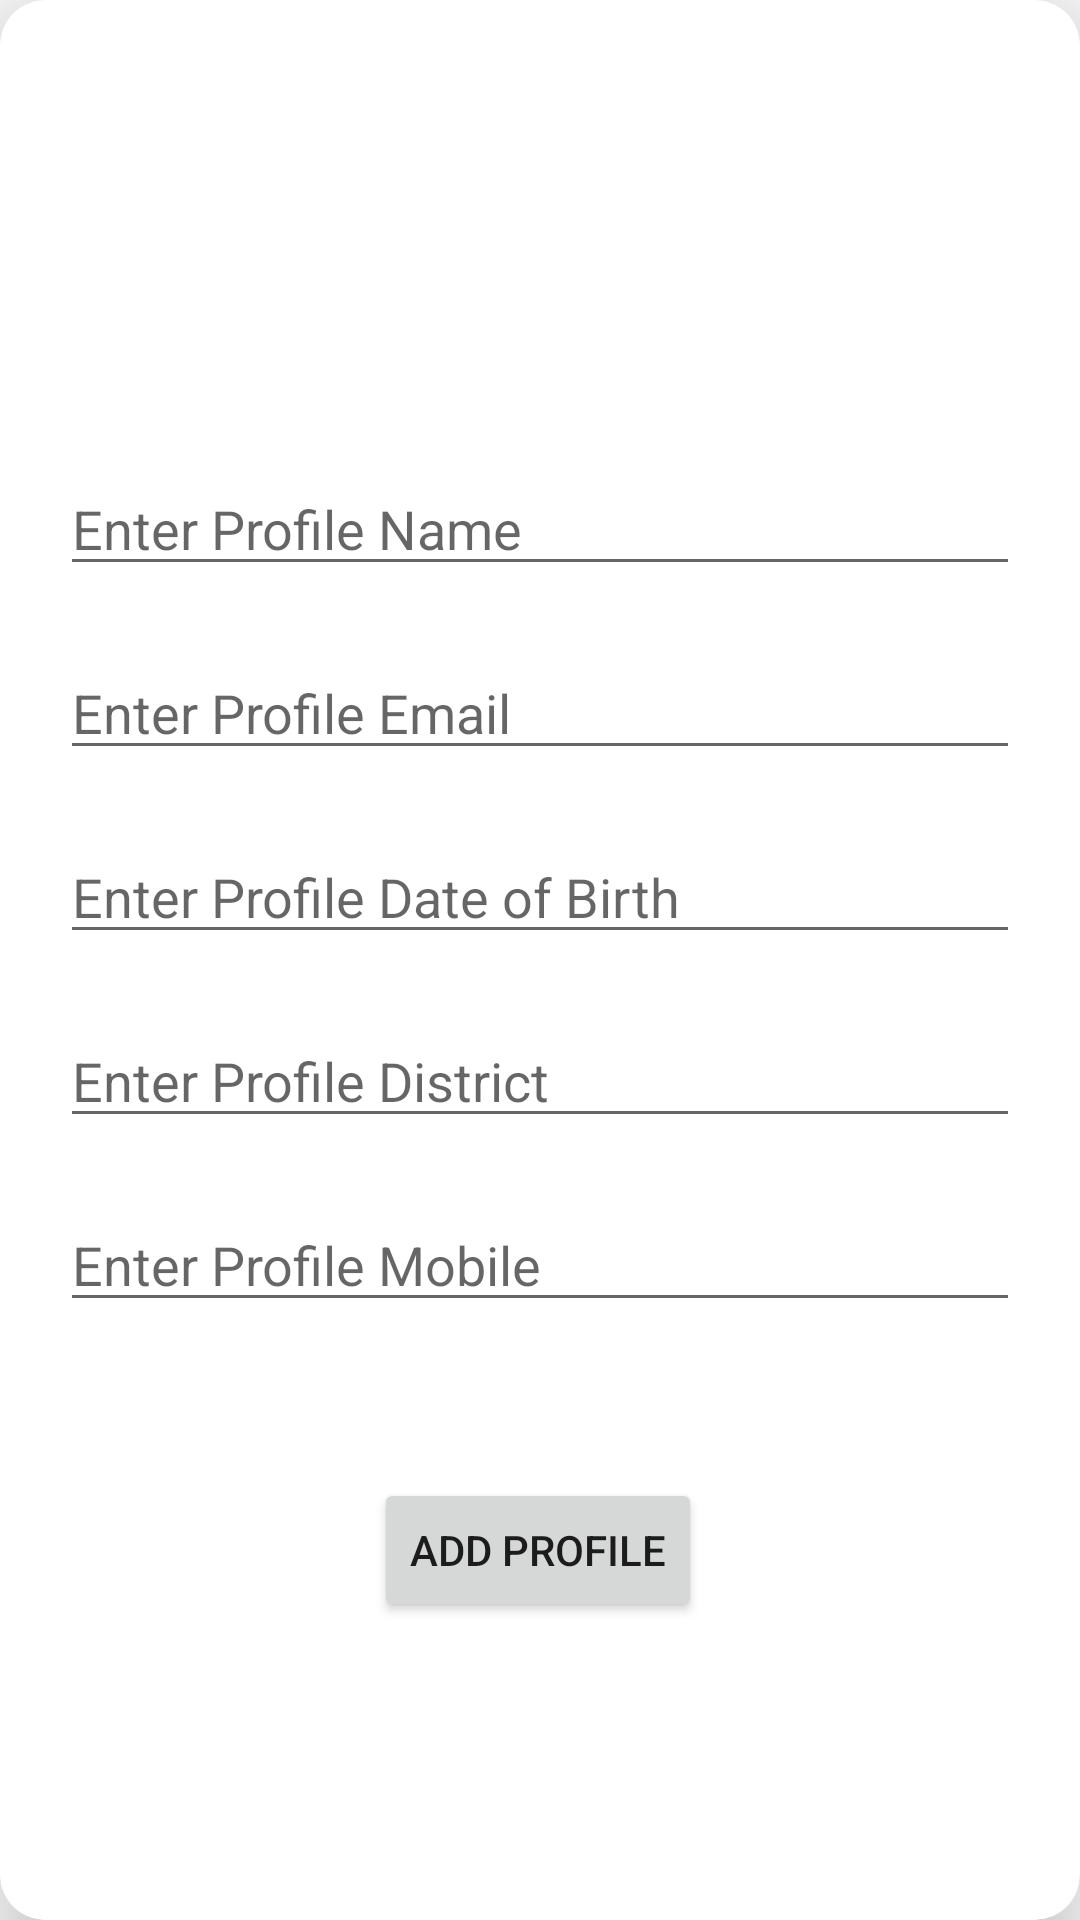

Produce the Android XML layout that renders to this screen, including the resource entries it uses.
<!-- AndroidManifest.xml: application theme AppTheme -->
<!-- res/layout/activity_add_profile.xml -->
<?xml version="1.0" encoding="utf-8"?>
<androidx.cardview.widget.CardView xmlns:android="http://schemas.android.com/apk/res/android"
    xmlns:app="http://schemas.android.com/apk/res-auto"
    xmlns:tools="http://schemas.android.com/tools"
    android:layout_width="match_parent"
    android:layout_height="match_parent"
    app:cardElevation="15dp"
    app:cardCornerRadius="15dp"
    android:layout_margin="30dp"
    tools:context=".AddProfileActivity">

    <androidx.constraintlayout.widget.ConstraintLayout
        android:layout_width="match_parent"
        android:layout_height="match_parent"
        android:padding="10dp">

        <EditText
            android:id="@+id/profileNameEt"
            android:layout_width="0dp"
            android:layout_height="wrap_content"
            android:layout_marginStart="10dp"
            android:layout_marginTop="144dp"
            android:layout_marginEnd="10dp"
            android:hint="Enter Profile Name"
            app:layout_constraintEnd_toEndOf="parent"
            app:layout_constraintHorizontal_bias="0.0"
            app:layout_constraintStart_toStartOf="parent"
            app:layout_constraintTop_toTopOf="parent" />

        <EditText
            android:id="@+id/profileEmailEt"
            android:layout_width="0dp"
            android:layout_marginTop="20dp"
            android:layout_height="wrap_content"
            android:hint="Enter Profile Email"
            app:layout_constraintEnd_toEndOf="@+id/profileNameEt"
            app:layout_constraintStart_toStartOf="@+id/profileNameEt"
            app:layout_constraintTop_toBottomOf="@+id/profileNameEt" />
        <EditText
            android:id="@+id/profileDOBEt"
            android:layout_width="0dp"
            android:layout_marginTop="20dp"
            android:layout_height="wrap_content"
            android:hint="Enter Profile Date of Birth"
            app:layout_constraintEnd_toEndOf="@+id/profileEmailEt"
            app:layout_constraintStart_toStartOf="@+id/profileEmailEt"
            app:layout_constraintTop_toBottomOf="@+id/profileEmailEt" />

        <EditText
            android:id="@+id/profileDistrictEt"
            android:layout_width="0dp"
            android:layout_marginTop="20dp"
            android:layout_height="wrap_content"
            android:hint="Enter Profile District"
            app:layout_constraintEnd_toEndOf="@+id/profileDOBEt"
            app:layout_constraintStart_toStartOf="@+id/profileDOBEt"
            app:layout_constraintTop_toBottomOf="@+id/profileDOBEt" />

        <EditText
            android:id="@+id/profilemobileEt"
            android:layout_width="0dp"
            android:layout_marginTop="20dp"
            android:layout_height="wrap_content"
            android:hint="Enter Profile Mobile"
            app:layout_constraintEnd_toEndOf="@+id/profileDistrictEt"
            app:layout_constraintStart_toStartOf="@+id/profileDistrictEt"
            app:layout_constraintTop_toBottomOf="@+id/profileDistrictEt" />

        <Button
            android:id="@+id/addBtn"
            android:layout_width="wrap_content"
            android:layout_height="wrap_content"
            android:layout_marginTop="52dp"
            android:text="ADD PROFILE"
            app:layout_constraintEnd_toEndOf="@+id/profilemobileEt"
            app:layout_constraintHorizontal_bias="0.497"
            app:layout_constraintStart_toStartOf="@+id/profilemobileEt"
            app:layout_constraintTop_toBottomOf="@+id/profilemobileEt" />


    </androidx.constraintlayout.widget.ConstraintLayout>

</androidx.cardview.widget.CardView>
<!-- resources referenced by this layout -->
<resources>
  <style name="AppTheme" parent="Theme.AppCompat.Light.DarkActionBar">
          
      </style>
</resources>
